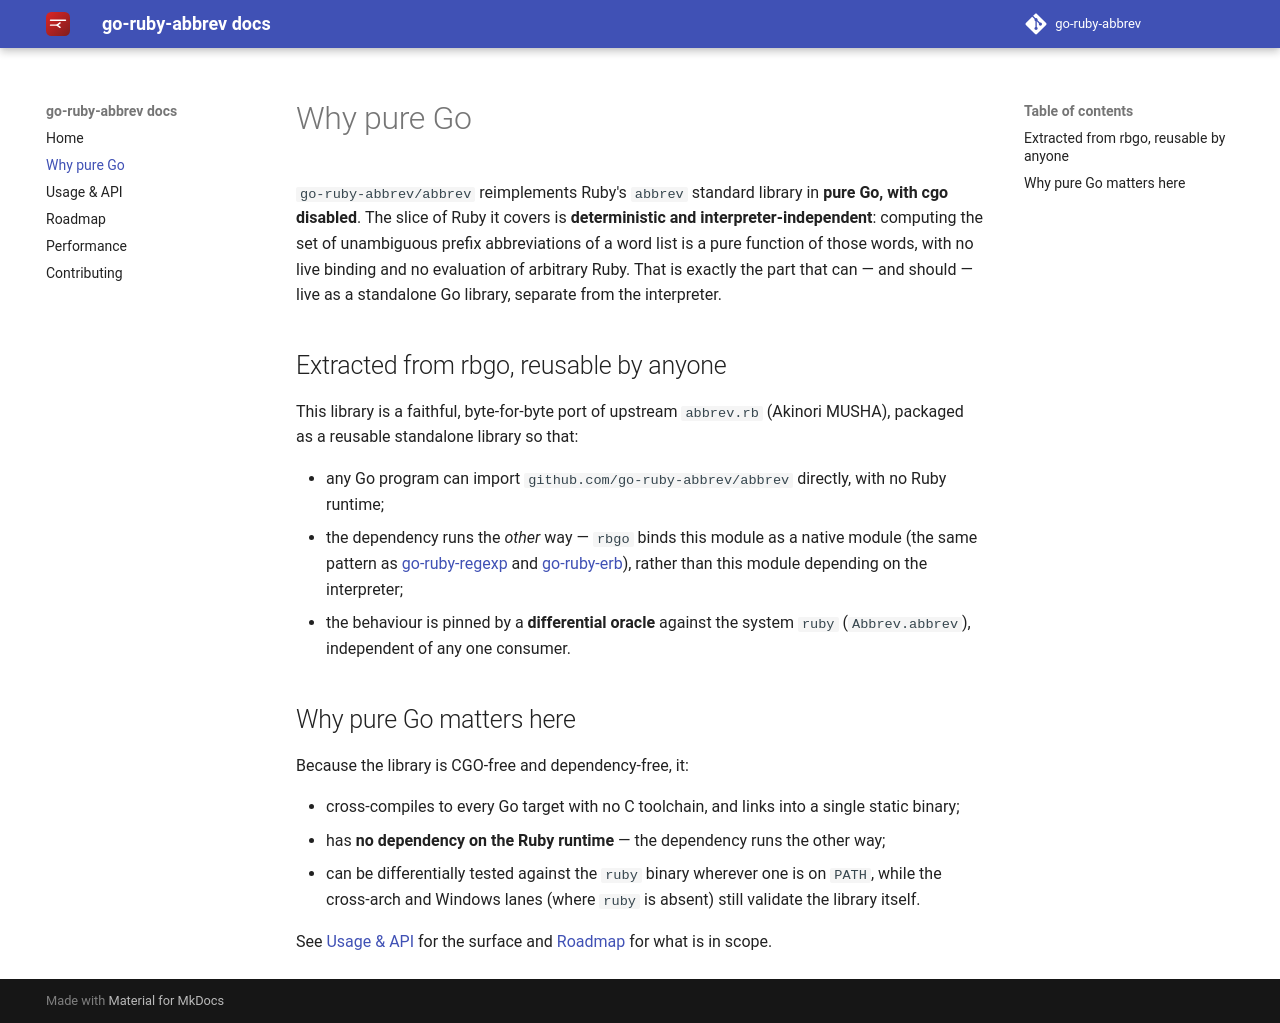

repository: go-ruby-abbrev/docs · page: 0.1/why/index.html · generator: mkdocs

# Why pure Go

`go-ruby-abbrev/abbrev` reimplements Ruby's `abbrev` standard library in **pure Go, with cgo
disabled**. The slice of Ruby it covers is **deterministic and
interpreter-independent**: computing the set of unambiguous prefix abbreviations
of a word list is a pure function of those words, with no live binding and no
evaluation of arbitrary Ruby. That is exactly the part that can — and should —
live as a standalone Go library, separate from the interpreter.

## Extracted from rbgo, reusable by anyone

This library is a faithful, byte-for-byte port of upstream `abbrev.rb`
(Akinori MUSHA), packaged as a reusable standalone library so that:

- any Go program can import `github.com/go-ruby-abbrev/abbrev` directly, with no Ruby runtime;
- the dependency runs the *other* way — `rbgo` binds this module as a native
  module (the same pattern as [go-ruby-regexp](https://github.com/go-ruby-regexp)
  and [go-ruby-erb](https://github.com/go-ruby-erb)), rather than this module
  depending on the interpreter;
- the behaviour is pinned by a **differential oracle** against the system
  `ruby` (`Abbrev.abbrev`), independent of any one consumer.

## Why pure Go matters here

Because the library is CGO-free and dependency-free, it:

- cross-compiles to every Go target with no C toolchain, and links into a single
  static binary;
- has **no dependency on the Ruby runtime** — the dependency runs the other way;
- can be differentially tested against the `ruby` binary wherever one is on
  `PATH`, while the cross-arch and Windows lanes (where `ruby` is absent) still
  validate the library itself.

See [Usage & API](api.md) for the surface and [Roadmap](roadmap.md) for what is
in scope.
